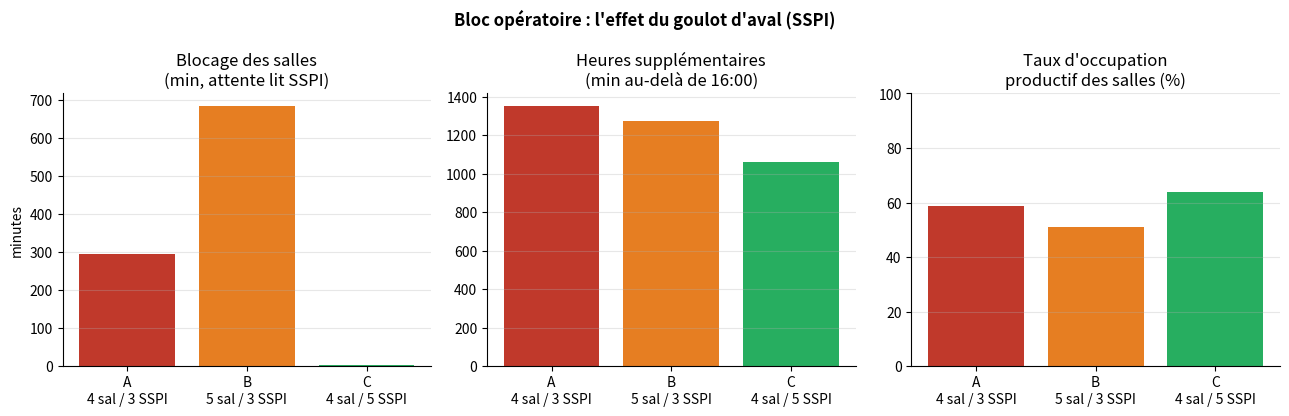

Recreate this plot in Python.
"""
Simulation à événements discrets d'un BLOC OPÉRATOIRE
=====================================================

Prototype pédagogique reproduisant la logique d'un outil type FlexSim, mais
écrit "à la main" pour rester totalement transparent.

Le moteur n'utilise que la bibliothèque standard (heapq = file d'événements).
numpy sert uniquement aux tirages aléatoires, matplotlib au graphique final.

Le modèle illustre volontairement un phénomène contre-intuitif et central en
planification de bloc : le GOULOT D'AVAL. Quand la salle de réveil (SSPI / PACU)
manque de lits, un patient opéré ne peut pas quitter la salle d'opération ; la
salle reste donc "bloquée" (ni productive, ni disponible). Résultat : ajouter
des lits de SSPI peut augmenter le débit du bloc PLUS que d'ajouter une salle.

Flux d'un cas (patient) :
    arrivée -> file d'attente salle -> [induction + chirurgie] dans une salle
            -> besoin d'un lit de SSPI
                 - lit dispo : le patient part en SSPI, la salle est nettoyée (turnover)
                 - pas de lit : le patient RESTE dans la salle (blocage) jusqu'à libération
            -> réveil en SSPI -> sortie

Auteur : prototype généré pour préparation d'entretien (planificateur de bloc).

-----------------------------------------------------------------------------
NIVEAUX DE COMPLEXITÉ  (commence simple, empile ensuite)
-----------------------------------------------------------------------------
    Config(niveau=1)  ->  salle seule (le strict minimum)
    Config(niveau=2)  ->  + SSPI / réveil + blocage d'aval
    Config(niveau=3)  ->  + personnel (équipe requise pour ouvrir une salle)
    Config(niveau=4)  ->  + maintenance & QA des équipements

Chaque couche est isolée derrière un drapeau (use_sspi, use_personnel,
use_maintenance) et balisée dans le code par un commentaire "NIVEAU n".

RECETTE pour ajouter un nouveau bloc (ex. un futur "NIVEAU 5 : chirurgien") :
    1. Ajouter un drapeau dans Config (ex. use_chirurgien) + ses paramètres.
    2. Déclarer la ressource dans ORSimulation.__init__ (ex. un pool par spécialité).
    3. L'exiger dans _can_start() (la salle ne part que si le chirurgien est libre).
    4. La saisir dans try_start_or() et la libérer dans on_surgery_end().
    5. Exposer un KPI dans _compute_metrics() et l'agréger dans run_scenario().
C'est exactement le chemin suivi par la couche "personnel" : copie-la comme patron.
"""

from __future__ import annotations
import heapq
import itertools
from collections import deque
from dataclasses import dataclass, field
import numpy as np


# ---------------------------------------------------------------------------
# 1. PARAMÉTRAGE  (toutes les durées sont en MINUTES)
# ---------------------------------------------------------------------------
@dataclass
class Config:
    # --- Ressources (variables de capacité) ---
    n_or: int = 4               # nombre de salles d'opération
    n_pacu: int = 3             # nombre de lits en SSPI (salle de réveil)

    # --- Demande (variables d'entrée subies) ---
    n_elective: int = 20        # cas programmés, tous "prêts" à l'ouverture (08:00)
    emergency_interarrival_mean: float = 100.0   # urgences : loi de Poisson
    arrival_window: float = 480.0               # urgences possibles sur la journée (8h)

    # --- Durées de process (lois log-normales, typiques en chirurgie) ---
    induction_time: float = 15.0          # induction anesthésique (fixe, simplifié)
    surgery_mean: float = 75.0            # durée opératoire moyenne
    surgery_std: float = 30.0
    # Turnover = nettoyage + set-up complet (sortie patient -> entrée suivant).
    # Repère littérature : benchmark 30 min ; centre tertiaire ~35 min ;
    # ambulatoire <20 min ; moyenne observée ~39 min (cf. recherche web).
    turnover_time: float = 30.0
    recovery_mean: float = 90.0           # durée de réveil en SSPI
    recovery_std: float = 30.0

    # --- Maintenance & calibration des équipements (variables à explorer) ---
    # QA matinale : mise en route robot / contrôle imagerie / check anesthésie.
    # Toutes les salles sont indisponibles tant que ce contrôle n'est pas fait.
    morning_qa_time: float = 15.0
    # Maintenance préventive : chaque jour, probabilité qu'UNE salle soit retirée
    # du circuit pendant 'maint_dur' minutes (robot da Vinci ~99% uptime, donc
    # quelques % de jours concernés ; imagerie hybride à calibrer périodiquement).
    maint_proba: float = 0.0
    maint_dur: float = 180.0

    # --- Horaires ---
    scheduled_close: float = 480.0        # fin de vacation = 16:00 (au-delà = heures sup)

    # --- Main d'oeuvre (effectifs PRÉSENTS aujourd'hui) ---
    # Une salle ne démarre un cas que si 1 circulant + 1 instrumentiste +
    # 1 anesthésie sont libres. Baisser ces nombres = simuler l'absentéisme
    # (maladie, formation, vacances) -> des salles restent fermées.
    # Par défaut : effectif complet (= une équipe par salle).
    n_circ: int = None          # infirmiers circulants présents
    n_scrub: int = None         # instrumentistes présents
    n_anes: int = None          # personnel d'anesthésie présent

    # --- Coûts (CHF) ---
    cout_minute_chf: float = 15.0
    # coût all-in du bloc à la minute. Repère suisse : les HUG annoncent 14,66 CHF/min
    # (rapport d'activité 2018). Dépend du périmètre inclus.
    majoration_heures_sup: float = 0.35
    # surcoût des heures supplémentaires (majoration ~25-50% sur le temps au-delà de 16:00)
    cout_fixe_jour_salle: float = 0.0
    # optionnel : amortissement équipement + immobilier par salle et par jour (0 par défaut)

    # --- Expérimentation ---
    n_replications: int = 40              # répétitions (modèle stochastique)
    base_seed: int = 20240601

    # =====================================================================
    # NIVEAUX DE COMPLEXITÉ  (le coeur de cette version : on empile les couches)
    # ---------------------------------------------------------------------
    #   niveau 1 : salle seule (le strict minimum pour apprendre)
    #   niveau 2 : + SSPI / réveil (et le blocage d'aval)
    #   niveau 3 : + personnel (équipe requise pour ouvrir une salle)
    #   niveau 4 : + maintenance & QA des équipements
    # Mets 'niveau' pour activer d'un coup, ou pilote chaque drapeau à la main.
    # =====================================================================
    niveau: int = None
    use_sspi: bool = True
    use_personnel: bool = True
    use_maintenance: bool = True

    def __post_init__(self):
        # Si un niveau est demandé, il fixe les drapeaux (sinon, drapeaux manuels).
        if self.niveau is not None:
            self.use_sspi = self.niveau >= 2
            self.use_personnel = self.niveau >= 3
            self.use_maintenance = self.niveau >= 4
        # Effectif complet par défaut : une équipe complète par salle.
        if self.n_circ is None:
            self.n_circ = self.n_or
        if self.n_scrub is None:
            self.n_scrub = self.n_or
        if self.n_anes is None:
            self.n_anes = self.n_or


def draw_lognormal(rng: np.random.Generator, mean: float, std: float) -> float:
    """Tire une durée > 0 d'une loi log-normale de moyenne et écart-type donnés."""
    if mean <= 0:
        return 0.0
    sigma2 = np.log(1.0 + (std / mean) ** 2)
    mu = np.log(mean) - sigma2 / 2.0
    return float(rng.lognormal(mu, np.sqrt(sigma2)))


# ---------------------------------------------------------------------------
# 2. ENTITÉ : un cas chirurgical (le "flowitem")
# ---------------------------------------------------------------------------
@dataclass
class Case:
    cid: int
    kind: str                       # 'elective' ou 'emergency'
    arrival: float
    surgery_dur: float
    recovery_dur: float
    # horodatages remplis pendant la simulation :
    seize_start: float = None       # début d'occupation de la salle
    surgery_end: float = None       # fin de chirurgie
    block_start: float = None       # début d'attente d'un lit SSPI (dans la salle)
    block_minutes: float = 0.0      # durée de blocage de la salle
    pacu_start: float = None        # entrée en SSPI
    departure: float = None         # sortie définitive
    turnover_end: float = None      # fin de nettoyage -> salle libérée

    def priority_key(self):
        # Les urgences passent avant les cas programmés ; sinon ordre d'arrivée.
        return (0 if self.kind == "emergency" else 1, self.arrival, self.cid)


@dataclass
class RoomBlock:
    """Occupation d'une salle SANS patient : QA matinale ou maintenance.
    Passe en priorité absolue pour la prochaine salle libre (on n'interrompt
    jamais une chirurgie en cours, mais la maintenance prend la main ensuite)."""
    kind: str            # 'qa' ou 'maintenance'
    duration: float
    seize_start: float = None

    def priority_key(self):
        return (-1, 0.0, 0)   # avant tout le reste


# ---------------------------------------------------------------------------
# 3. LE MOTEUR À ÉVÉNEMENTS DISCRETS
# ---------------------------------------------------------------------------
class ORSimulation:
    def __init__(self, cfg: Config, seed: int):
        self.cfg = cfg
        self.rng = np.random.default_rng(seed)
        self.now = 0.0
        self._heap = []                 # file d'événements : (temps, ordre, fonction)
        self._counter = itertools.count()

        self.rooms_available = cfg.n_or
        self.pacu_available = cfg.n_pacu

        # --- effectifs présents (pools par rôle) ---
        self.circ_available = cfg.n_circ
        self.scrub_available = cfg.n_scrub
        self.anes_available = cfg.n_anes
        self.active_teams = 0           # cas en cours (équipes mobilisées)
        self.peak_teams = 0             # pic de salles tournant en parallèle
        self.staff_idle_room_min = 0.0  # salle-min perdues faute de personnel
        self._last_t = 0.0

        self.or_queue: list = []        # file (heap) des cas attendant une salle
        self.pacu_wait: deque = deque() # cas BLOQUÉS en salle attendant un lit SSPI

        self.cases: list[Case] = []
        self._cid = itertools.count()
        self._qseq = itertools.count()  # ordre stable dans la file (objets non comparés)
        self.downtime_qa = 0.0          # minutes-salle de QA matinale
        self.downtime_maint = 0.0       # minutes-salle de maintenance préventive

    # --- mise en file (cas ou blocage de salle) ---
    def _enqueue(self, obj):
        heapq.heappush(self.or_queue, (obj.priority_key(), next(self._qseq), obj))

    # --- planification d'événements ---
    def schedule(self, delay: float, fn):
        heapq.heappush(self._heap, (self.now + delay, next(self._counter), fn))

    # --- création des cas ---
    def _new_case(self, kind: str, arrival: float) -> Case:
        c = Case(
            cid=next(self._cid),
            kind=kind,
            arrival=arrival,
            surgery_dur=draw_lognormal(self.rng, self.cfg.surgery_mean, self.cfg.surgery_std),
            recovery_dur=draw_lognormal(self.rng, self.cfg.recovery_mean, self.cfg.recovery_std),
        )
        self.cases.append(c)
        return c

    # --- arrivées ---
    def arrive_elective_batch(self):
        # Tous les cas programmés sont admis et prêts à l'ouverture du bloc.
        for _ in range(self.cfg.n_elective):
            c = self._new_case("elective", self.now)
            self._enqueue(c)
        self.try_start_or()

    def arrive_emergency(self, case: Case):
        self._enqueue(case)
        self.try_start_or()

    # --- maintenance / QA : occupation d'une salle sans patient ---
    def schedule_morning_qa(self):
        """Au démarrage, chaque salle subit un contrôle/calibration (QA)."""
        if self.cfg.morning_qa_time <= 0:
            return
        for _ in range(self.cfg.n_or):
            self._enqueue(RoomBlock("qa", self.cfg.morning_qa_time))
        self.try_start_or()

    def trigger_maintenance(self):
        """Une salle est retirée du circuit pour maintenance préventive."""
        self._enqueue(RoomBlock("maintenance", self.cfg.maint_dur))
        self.try_start_or()

    # --- coeur logique : affecter les salles disponibles ---
    def _can_start(self, obj) -> bool:
        if self.rooms_available <= 0:
            return False
        if isinstance(obj, RoomBlock):
            return True                 # QA/maintenance : pas d'équipe clinique
        # NIVEAU 3 : un cas exige aussi une équipe complète
        if self.cfg.use_personnel:
            return (self.circ_available > 0 and self.scrub_available > 0
                    and self.anes_available > 0)
        return True

    def try_start_or(self):
        # On regarde le job prioritaire SANS le retirer ; on ne l'engage que si
        # toutes les ressources sont là. Les RoomBlock (QA/maintenance) passent
        # devant et ne consomment qu'une salle.
        while self.or_queue:
            obj = self.or_queue[0][2]          # peek
            if not self._can_start(obj):
                break
            heapq.heappop(self.or_queue)
            self.rooms_available -= 1
            obj.seize_start = self.now
            if isinstance(obj, RoomBlock):
                self.schedule(obj.duration, lambda b=obj: self.on_block_end(b))
            else:
                if self.cfg.use_personnel:      # NIVEAU 3 : mobilise l'équipe
                    self.circ_available -= 1
                    self.scrub_available -= 1
                    self.anes_available -= 1
                self.active_teams += 1
                self.peak_teams = max(self.peak_teams, self.active_teams)
                dur = self.cfg.induction_time + obj.surgery_dur
                self.schedule(dur, lambda c=obj: self.on_surgery_end(c))

    def on_block_end(self, block: RoomBlock):
        if block.kind == "qa":
            self.downtime_qa += block.duration
        else:
            self.downtime_maint += block.duration
        self.rooms_available += 1
        self.try_start_or()

    def on_surgery_end(self, case: Case):
        case.surgery_end = self.now
        self.active_teams -= 1
        if self.cfg.use_personnel:              # NIVEAU 3 : libère l'équipe
            self.circ_available += 1
            self.scrub_available += 1
            self.anes_available += 1

        if not self.cfg.use_sspi:
            # NIVEAU 1 : pas de réveil modélisé -> le patient sort directement,
            # la salle est nettoyée puis libérée.
            case.departure = self.now
            self.schedule(self.cfg.turnover_time, self.on_turnover_end)
            case.turnover_end = self.now + self.cfg.turnover_time
        elif self.pacu_available > 0:
            # NIVEAU 2 : un lit de réveil est libre
            self._start_recovery(case)
            self.schedule(self.cfg.turnover_time, self.on_turnover_end)
            case.turnover_end = self.now + self.cfg.turnover_time
        else:
            # NIVEAU 2 : AUCUN lit SSPI -> le patient reste dans la salle : BLOCAGE
            case.block_start = self.now
            self.pacu_wait.append(case)
        # une équipe / salle vient de se libérer : un cas en attente peut partir
        self.try_start_or()

    def _start_recovery(self, case: Case):
        self.pacu_available -= 1
        case.pacu_start = self.now
        self.schedule(case.recovery_dur, lambda c=case: self.on_recovery_end(c))

    def on_recovery_end(self, case: Case):
        case.departure = self.now
        self.pacu_available += 1
        # Priorité : libérer une salle bloquée en lui donnant le lit qui se libère.
        if self.pacu_wait:
            nxt = self.pacu_wait.popleft()
            nxt.block_minutes = self.now - nxt.block_start
            self._start_recovery(nxt)
            # la salle de ce patient peut enfin être nettoyée puis libérée
            self.schedule(self.cfg.turnover_time, self.on_turnover_end)
            nxt.turnover_end = self.now + self.cfg.turnover_time

    def on_turnover_end(self):
        self.rooms_available += 1
        self.try_start_or()

    # --- exécution ---
    def run(self):
        # NIVEAU 4 : QA matinale + maintenance préventive (sinon ignorés)
        if self.cfg.use_maintenance:
            self.schedule_morning_qa()
            if self.rng.random() < self.cfg.maint_proba:
                start = float(self.rng.uniform(30.0, self.cfg.arrival_window * 0.5))
                self.schedule(start, self.trigger_maintenance)
        # cas programmés à t=0
        self.schedule(0.0, self.arrive_elective_batch)
        # urgences : arrivées poissoniennes sur la fenêtre de la journée
        t = self.rng.exponential(self.cfg.emergency_interarrival_mean)
        while t <= self.cfg.arrival_window:
            arrival_t = t
            c = self._new_case("emergency", arrival_t)
            self.schedule(arrival_t, lambda c=c: self.arrive_emergency(c))
            t += self.rng.exponential(self.cfg.emergency_interarrival_mean)

        # boucle : on saute d'événement en événement jusqu'à épuisement
        while self._heap:
            time, _, fn = heapq.heappop(self._heap)
            dt = time - self._last_t
            if dt > 0:
                self._accrue_staff_idle(dt)
            self._last_t = time
            self.now = time
            fn()

        return self._compute_metrics()

    def _accrue_staff_idle(self, dt: float):
        """Cumule les salle-minutes perdues parce qu'une salle est libre et un
        cas attend, mais qu'il manque du personnel pour ouvrir."""
        staff_short = (self.circ_available <= 0 or self.scrub_available <= 0
                       or self.anes_available <= 0)
        if self.rooms_available > 0 and staff_short:
            qc = sum(1 for item in self.or_queue if isinstance(item[2], Case))
            if qc > 0:
                self.staff_idle_room_min += min(self.rooms_available, qc) * dt

    # --- indicateurs de sortie (KPIs) ---
    def _compute_metrics(self) -> dict:
        cfg = self.cfg
        close = cfg.scheduled_close
        done = [c for c in self.cases if c.departure is not None]

        makespan = max(c.departure for c in done)
        productive = sum((c.surgery_end - c.seize_start) for c in done)  # induction+chirurgie
        total_block = sum(c.block_minutes for c in done)
        n_blocked = sum(1 for c in done if c.block_minutes > 0)

        # heures sup = minutes-salle occupées au-delà de l'heure de fermeture
        # (même boucle : minutes_salle_total cumule sans borne, pour le coût)
        overtime = 0.0
        minutes_salle_total = 0.0
        for c in done:
            end = c.turnover_end if c.turnover_end is not None else c.departure
            minutes_salle_total += end - c.seize_start
            overtime += max(0.0, end - max(close, c.seize_start))

        waits = [c.seize_start - c.arrival for c in done]
        emerg_waits = [c.seize_start - c.arrival for c in done if c.kind == "emergency"]

        # --- coûts (CHF) : calcul par-dessus les KPIs ci-dessus, aucune nouvelle contrainte ---
        cout_bloc_chf = cfg.cout_minute_chf * minutes_salle_total + cfg.cout_fixe_jour_salle * cfg.n_or
        cout_heures_sup_chf = overtime * cfg.cout_minute_chf * cfg.majoration_heures_sup
        cout_total_chf = cout_bloc_chf + cout_heures_sup_chf
        cout_par_cas_chf = cout_total_chf / max(1, len(done))
        # gaspillage = sous-ensemble du coût total : temps-salle non productif
        # (blocage SSPI + salles fermées faute de personnel), PAS un coût en plus.
        cout_gaspillage_chf = (total_block + self.staff_idle_room_min) * cfg.cout_minute_chf

        return {
            "salles": cfg.n_or,
            "lits_sspi": cfg.n_pacu,
            "cas_total": len(done),
            "makespan_min": makespan,
            "occupation_salle_%": 100.0 * productive / (cfg.n_or * makespan),
            "blocage_sspi_min": total_block,
            "cas_bloques": n_blocked,
            "heures_sup_min": overtime,
            "attente_moy_salle_min": float(np.mean(waits)),
            "attente_urgences_min": float(np.mean(emerg_waits)) if emerg_waits else 0.0,
            "downtime_qa_min": self.downtime_qa,
            "downtime_maint_min": self.downtime_maint,
            "pic_equipes": float(self.peak_teams),
            "salle_min_perdues_personnel": self.staff_idle_room_min,
            "minutes_salle_total": minutes_salle_total,
            "cout_bloc_chf": cout_bloc_chf,
            "cout_heures_sup_chf": cout_heures_sup_chf,
            "cout_total_chf": cout_total_chf,
            "cout_par_cas_chf": cout_par_cas_chf,
            "cout_gaspillage_chf": cout_gaspillage_chf,
        }


# ---------------------------------------------------------------------------
# 4. EXPÉRIMENTATION : comparer plusieurs scénarios sur N répétitions
# ---------------------------------------------------------------------------
def run_scenario(cfg: Config) -> dict:
    """Lance n_replications simulations et renvoie la moyenne des KPIs."""
    keys = ["makespan_min", "occupation_salle_%", "blocage_sspi_min",
            "cas_bloques", "heures_sup_min", "attente_moy_salle_min",
            "attente_urgences_min", "cas_total",
            "downtime_qa_min", "downtime_maint_min",
            "pic_equipes", "salle_min_perdues_personnel",
            "minutes_salle_total", "cout_bloc_chf", "cout_heures_sup_chf",
            "cout_total_chf", "cout_par_cas_chf", "cout_gaspillage_chf"]
    acc = {k: [] for k in keys}
    for r in range(cfg.n_replications):
        m = ORSimulation(cfg, seed=cfg.base_seed + r).run()
        for k in keys:
            acc[k].append(m[k])
    out = {"salles": cfg.n_or, "lits_sspi": cfg.n_pacu}
    out.update({k: float(np.mean(v)) for k, v in acc.items()})
    return out


# ---------------------------------------------------------------------------
# 4bis. DIMENSIONNEMENT DES EFFECTIFS (méthode EPT + facteur de couverture)
# ---------------------------------------------------------------------------
def effectifs_a_recruter(salles_jour: int, personnes_par_salle: float = 2.0,
                         heures_jour: float = 9.0, jours_semaine: int = 5,
                         heures_ept_semaine: float = 42.0,
                         facteur_couverture: float = 1.27) -> dict:
    """Traduit un besoin 'au sol' en EPT à recruter (méthode type AORN).

    salles_jour          : nb de salles tenues simultanément en journée
    personnes_par_salle  : ex. 2 (circulant + instrumentiste), 3 avec anesthésie
    heures_ept_semaine   : semaine contractuelle d'un EPT (Suisse ~42 h)
    facteur_couverture   : 1 / disponibilité nette (vacances+maladie+formation).
                           Suisse ~1.25-1.30 ; repère US ~1.14.
    """
    heures_a_couvrir = salles_jour * heures_jour * jours_semaine        # étape 1
    heures_travail = heures_a_couvrir * personnes_par_salle             # étape 2
    ept_base = heures_travail / heures_ept_semaine                      # étape 3
    ept_a_recruter = ept_base * facteur_couverture                     # étapes 4-5
    return {
        "ept_base_au_sol": ept_base,
        "ept_a_recruter": ept_a_recruter,
        "remplacement_ept": ept_a_recruter - ept_base,
    }


def fmt_clock(minutes: float) -> str:
    """Convertit des minutes après 08:00 en heure d'horloge."""
    total = 8 * 60 + minutes
    h, m = divmod(int(round(total)), 60)
    return f"{h:02d}:{m:02d}"


def main():
    scenarios = {
        "A. Référence (4 salles, 3 SSPI)": Config(n_or=4, n_pacu=3),
        "B. +1 salle    (5 salles, 3 SSPI)": Config(n_or=5, n_pacu=3),
        "C. +2 lits SSPI(4 salles, 5 SSPI)": Config(n_or=4, n_pacu=5),
    }

    results = {name: run_scenario(cfg) for name, cfg in scenarios.items()}

    # ---- tableau comparatif ----
    print("\n" + "=" * 78)
    print(" SIMULATION DU BLOC OPÉRATOIRE — comparaison de scénarios")
    print(" (moyennes sur 40 répétitions, ouverture 08:00, fermeture prévue 16:00)")
    print("=" * 78)
    header = f"{'Scénario':<34}{'Occup.':>8}{'Blocage':>9}{'H.sup':>8}{'Att.sal':>9}{'Fin':>8}"
    print(header)
    print(f"{'':<34}{'salle':>8}{'SSPI':>9}{'(min)':>8}{'(min)':>9}{'(8h+)':>8}")
    print("-" * 78)
    for name, r in results.items():
        print(f"{name:<34}"
              f"{r['occupation_salle_%']:>7.1f}%"
              f"{r['blocage_sspi_min']:>9.0f}"
              f"{r['heures_sup_min']:>8.0f}"
              f"{r['attente_moy_salle_min']:>8.0f}m"
              f"{fmt_clock(r['makespan_min']):>8}")
    print("=" * 78)

    # ---- lecture ----
    a, b, c = results.values()
    print("\nLECTURE :")
    print(f"  • Référence A : {a['blocage_sspi_min']:.0f} min de salles bloquées par manque")
    print(f"    de lit de réveil, dernier patient sorti à {fmt_clock(a['makespan_min'])}.")
    print(f"  • Ajouter une SALLE (B) : blocage {b['blocage_sspi_min']:.0f} min, "
          f"fin {fmt_clock(b['makespan_min'])} -> peu d'amélioration,")
    print(f"    car le vrai goulot est en AVAL (la SSPI), pas le nombre de salles.")
    print(f"  • Ajouter des LITS DE SSPI (C) : blocage {c['blocage_sspi_min']:.0f} min, "
          f"fin {fmt_clock(c['makespan_min'])}")
    print(f"    -> le débit se débloque pour un investissement souvent moindre.")
    print("\n  => Le bloc n'est pas toujours le goulot. La simulation le révèle.\n")

    # ---- graphique ----
    try:
        import matplotlib
        matplotlib.use("Agg")
        import matplotlib.pyplot as plt

        names = ["A\n4 sal / 3 SSPI", "B\n5 sal / 3 SSPI", "C\n4 sal / 5 SSPI"]
        block = [r["blocage_sspi_min"] for r in results.values()]
        overt = [r["heures_sup_min"] for r in results.values()]
        occup = [r["occupation_salle_%"] for r in results.values()]

        fig, axes = plt.subplots(1, 3, figsize=(13, 4.2))
        colors = ["#c0392b", "#e67e22", "#27ae60"]

        axes[0].bar(names, block, color=colors)
        axes[0].set_title("Blocage des salles\n(min, attente lit SSPI)")
        axes[0].set_ylabel("minutes")

        axes[1].bar(names, overt, color=colors)
        axes[1].set_title("Heures supplémentaires\n(min au-delà de 16:00)")

        axes[2].bar(names, occup, color=colors)
        axes[2].set_title("Taux d'occupation\nproductif des salles (%)")
        axes[2].set_ylim(0, 100)

        for ax in axes:
            ax.grid(axis="y", alpha=0.3)
            ax.spines[["top", "right"]].set_visible(False)

        fig.suptitle("Bloc opératoire : l'effet du goulot d'aval (SSPI)", fontweight="bold")
        fig.tight_layout()
        fig.savefig("bloc_resultats.png", dpi=130, bbox_inches="tight")
        print("Graphique enregistré : bloc_resultats.png")
    except Exception as e:
        print(f"(graphique non généré : {e})")


if __name__ == "__main__":
    main()
